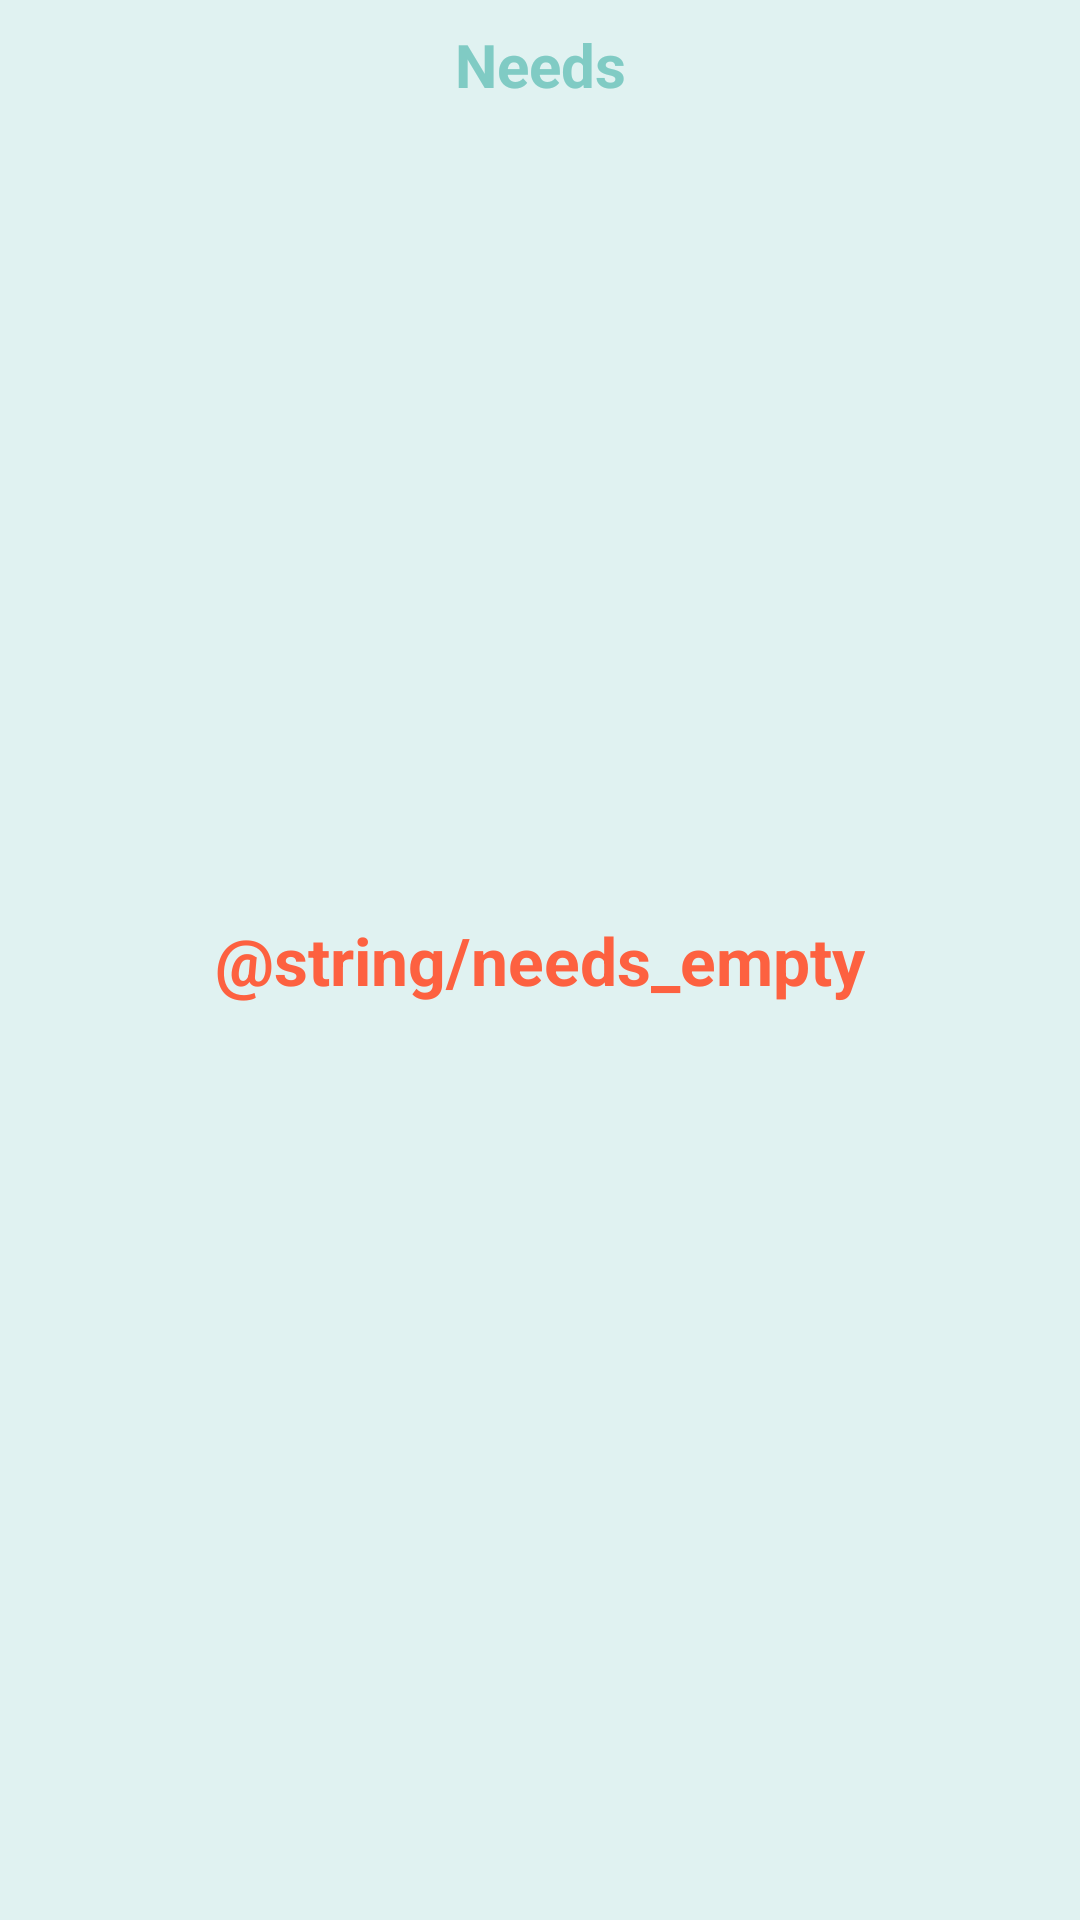

This screen was rendered from an Android layout file. Write that file and the resources it references.
<!-- AndroidManifest.xml: application theme Theme.Trickle -->
<!-- res/layout/fragment_needs_overview.xml -->
<?xml version="1.0" encoding="utf-8"?>
<androidx.constraintlayout.widget.ConstraintLayout xmlns:android="http://schemas.android.com/apk/res/android"
    xmlns:app="http://schemas.android.com/apk/res-auto"
    xmlns:tools="http://schemas.android.com/tools"
    android:layout_width="match_parent"
    android:layout_height="match_parent"
    android:background="@color/backgroundColor"
    tools:context=".presentation.ui.fragment.NeedsOverviewFragment">

    <com.google.android.material.textview.MaterialTextView
        android:id="@+id/tvNeedsOverviewTitle"
        android:layout_width="match_parent"
        android:layout_height="wrap_content"
        android:layout_marginTop="8dp"
        android:text="@string/needs"
        android:textAlignment="center"
        android:textColor="@color/primaryColor"
        android:textSize="20sp"
        android:textStyle="bold"
        app:layout_constraintEnd_toEndOf="parent"
        app:layout_constraintHorizontal_bias="0.5"
        app:layout_constraintStart_toStartOf="parent"
        app:layout_constraintTop_toTopOf="parent" />

    <androidx.recyclerview.widget.RecyclerView
        android:id="@+id/rvNeedsOverview"
        android:layout_width="0dp"
        android:layout_height="0dp"
        android:layout_marginTop="8dp"
        app:layout_constraintBottom_toBottomOf="parent"
        app:layout_constraintEnd_toEndOf="parent"
        app:layout_constraintStart_toStartOf="parent"
        app:layout_constraintTop_toBottomOf="@+id/tvNeedsOverviewTitle" />

    <TextView
        android:id="@+id/tvEmptyData"
        android:layout_width="wrap_content"
        android:layout_height="wrap_content"
        android:text="@string/needs_empty"
        android:textSize="22sp"
        android:textColor="@color/orange"
        android:textStyle="bold"
        app:layout_constraintBottom_toBottomOf="parent"
        app:layout_constraintEnd_toEndOf="parent"
        app:layout_constraintStart_toStartOf="parent"
        app:layout_constraintTop_toTopOf="parent" />

</androidx.constraintlayout.widget.ConstraintLayout>
<!-- resources referenced by this layout -->
<resources>
  <color name="backgroundColor">#e0f2f1</color>
  <color name="orange">#FD6140</color>
  <color name="primaryColor">#80cbc4</color>
  <string name="needs">Needs</string>
  <style name="Theme.Trickle" parent="Theme.MaterialComponents.Light">
          
          <item name="colorPrimary">@color/primaryColor</item>
          <item name="colorPrimaryVariant">@color/primaryDarkColor</item>
          <item name="colorOnPrimary">@color/black</item>
          
          <item name="colorSecondary">@color/secondaryColor</item>
          <item name="colorSecondaryVariant">@color/secondaryDarkColor</item>
          <item name="colorOnSecondary">@color/black</item>
          
          <item name="android:statusBarColor">@color/primaryDarkColor</item>
          
          <item name="windowActionBar">false</item>
          <item name="windowNoTitle">true</item>
          <item name="android:windowBackground">@color/backgroundColor</item>
          <item name="fontFamily">@font/tajawal</item>
      </style>
  <color name="primaryDarkColor">#4f9a94</color>
  <color name="black">#FF000000</color>
  <color name="secondaryColor">#81c784</color>
  <color name="secondaryDarkColor">#519657</color>
</resources>
